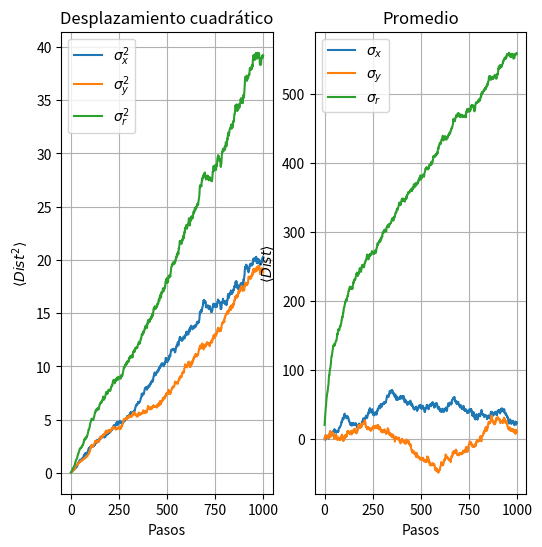
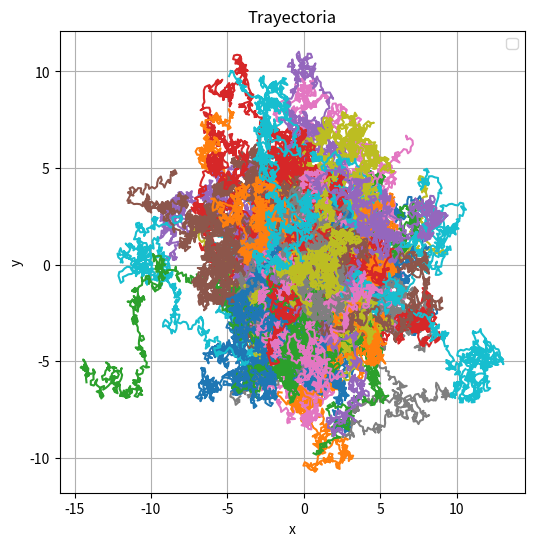

Generate these figures, in order, with matplotlib:
import numpy as np
import matplotlib.pyplot as plt
import random as rd
from matplotlib.animation import FuncAnimation

# Parametros
N = 1000 # numero de pasos
nw = 100 # Numero de caminantes
dr = 0.2  # Distancia de paso radial

dist = np.zeros([nw,N], dtype= float)
angulo = np.zeros([nw,N], dtype= float)

x = np.zeros_like(dist)
y = np.zeros_like(dist)


for i in range(N):
    for k in range(nw):
        angle = np.deg2rad(rd.randint(0,359)) # Angulo aleatorio en radianes
        dice = rd.random()
        if dice < 0.5:
            dist[k,i] = dist[k,i-1] + dr
            x[k,i] = x[k,i-1] + dr*np.cos(angle)
            y[k,i] = y[k,i-1] + dr*np.sin(angle)
        else:
            dist[k,i] = dist[k,i-1] - dr
            x[k,i] = x[k,i-1] - dr*np.cos(angle)
            y[k,i] = y[k,i-1] - dr*np.sin(angle)


# Calculamos los promedios
xp = np.sum(x,0)
yp = np.sum(y,0)

x2p = np.sum(x**2,0)/nw
y2p = np.sum(y**2,0)/nw

r2 = (x**2 + y**2)
rp = np.sum(np.sqrt(r2),0)
r2p = np.sum(r2,0)/nw

n = np.arange(0,N)

figura, eje = plt.subplots(nrows=1, ncols=2, figsize = (6,6))
eje[0].plot(n, x2p, label = r'$\sigma _x^2$')
eje[0].plot(n, y2p, label = r'$\sigma _y^2$')
eje[0].plot(n, r2p, label = r'$\sigma _r^2$')

eje[0].set_xlabel('Pasos')
eje[0].set_ylabel(r'$ \langle Dist^2 \rangle $')
eje[0].set_title('Desplazamiento cuadrático')
eje[0].legend()
eje[0].grid()

eje[1].plot(n, xp, label = r'$\sigma _x$')
eje[1].plot(n, yp, label = r'$\sigma _y$')
eje[1].plot(n, rp, label = r'$\sigma _r$')
eje[1].set_xlabel('Pasos')
eje[1].set_ylabel(r'$ \langle Dist \rangle $')
eje[1].set_title('Promedio')
eje[1].legend()
eje[1].grid()




figura1, eje1 = plt.subplots(figsize = (6,6))
for i in range(nw):
    eje1.plot(x[i,:], y[i,:])


eje1.set_xlabel('x')
eje1.set_ylabel(r'y')
eje1.set_title('Trayectoria')
eje1.legend()
eje1.grid()

plt.show()
